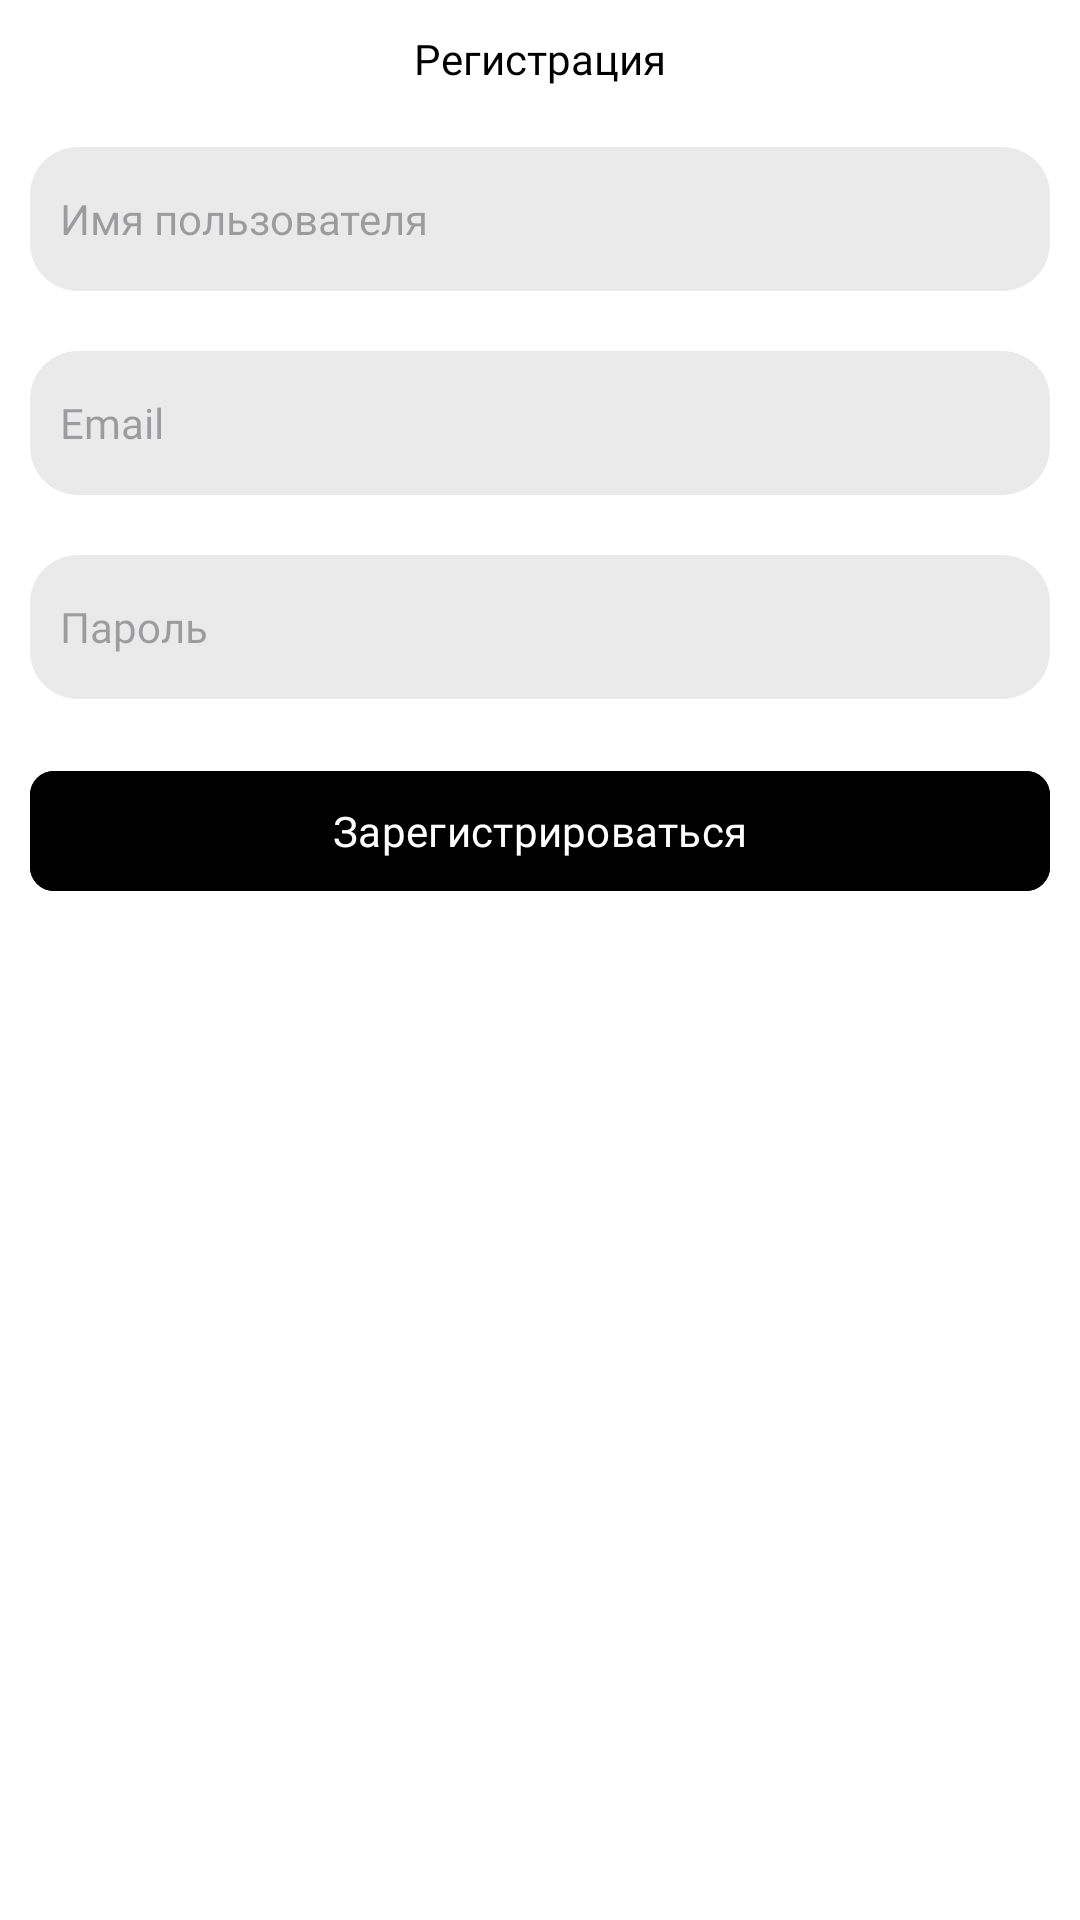

The Android layout XML behind this screen, and the referenced resources:
<!-- AndroidManifest.xml: application theme Theme.RateMovie -->
<!-- res/layout/registration_fragment.xml -->
<?xml version="1.0" encoding="utf-8"?>
<androidx.constraintlayout.widget.ConstraintLayout xmlns:android="http://schemas.android.com/apk/res/android"
    xmlns:app="http://schemas.android.com/apk/res-auto"
    xmlns:tools="http://schemas.android.com/tools"
    android:layout_width="match_parent"
    android:layout_height="match_parent"
    android:padding="10dp"
    android:background="@color/background"
    tools:context=".presentation.registration.RegistrationFragment" >

    <TextView
        android:id="@+id/textView"
        android:layout_width="wrap_content"
        android:layout_height="wrap_content"
        android:textColor="@color/text"
        android:fontFamily="@font/roboto_bold"
        android:textSize="14sp"
        android:text="@string/registration"
        app:layout_constraintEnd_toEndOf="parent"
        app:layout_constraintStart_toStartOf="parent"
        app:layout_constraintTop_toTopOf="parent" />

    <EditText
        android:id="@+id/etUsername"
        android:layout_width="0dp"
        android:layout_height="wrap_content"
        android:autofillHints="username"
        android:paddingStart="10dp"
        android:paddingEnd="10dp"
        android:layout_marginTop="20dp"
        android:background="@drawable/search_view_bg"
        android:textColor="@color/text"
        android:textSize="14sp"
        android:fontFamily="@font/roboto_light"
        android:hint="@string/username_hint"
        android:inputType="textEmailAddress"
        android:minHeight="48dp"
        app:layout_constraintTop_toBottomOf="@+id/textView"
        app:layout_constraintEnd_toEndOf="parent"
        app:layout_constraintStart_toStartOf="parent" />

    <EditText
        android:id="@+id/etEmail"
        android:layout_width="0dp"
        android:layout_height="wrap_content"
        android:autofillHints="emailAddress"
        android:paddingStart="10dp"
        android:paddingEnd="10dp"
        android:layout_marginTop="20dp"
        android:background="@drawable/search_view_bg"
        android:textColor="@color/text"
        android:textSize="14sp"
        android:fontFamily="@font/roboto_light"
        android:hint="@string/email_hint"
        android:inputType="textEmailAddress"
        android:minHeight="48dp"
        app:layout_constraintTop_toBottomOf="@+id/etUsername"
        app:layout_constraintEnd_toEndOf="parent"
        app:layout_constraintStart_toStartOf="parent" />

    <EditText
        android:id="@+id/etPassword"
        android:layout_width="0dp"
        android:layout_height="wrap_content"
        android:autofillHints="emailAddress"
        android:paddingStart="10dp"
        android:paddingEnd="10dp"
        android:layout_marginTop="20dp"
        android:background="@drawable/search_view_bg"
        android:textColor="@color/text"
        android:textSize="14sp"
        android:fontFamily="@font/roboto_light"
        android:hint="@string/password_hint"
        android:inputType="textPassword"
        android:minHeight="48dp"
        app:layout_constraintTop_toBottomOf="@+id/etEmail"
        app:layout_constraintEnd_toEndOf="parent"
        app:layout_constraintStart_toStartOf="parent" />

    <com.google.android.material.button.MaterialButton
        android:id="@+id/btnRegister"
        android:layout_width="0dp"
        android:layout_height="wrap_content"
        android:layout_marginTop="20dp"
        android:backgroundTint="@color/button_bg"
        app:cornerRadius="8dp"
        android:text="@string/register"
        android:textColor="@color/button_text"
        android:fontFamily="@font/roboto_bold"
        app:layout_constraintTop_toBottomOf="@id/etPassword"
        app:layout_constraintEnd_toEndOf="parent"
        app:layout_constraintStart_toStartOf="parent" />

</androidx.constraintlayout.widget.ConstraintLayout>
<!-- resources referenced by this layout -->
<resources>
  <color name="background">#FFFFFFFF</color>
  <color name="button_bg">#FF000000</color>
  <color name="button_text">#FFFFFFFF</color>
  <color name="text">#FF000000</color>
  <!-- drawable search_view_bg (drawable) -->
  <?xml version="1.0" encoding="utf-8"?>
  <shape xmlns:android="http://schemas.android.com/apk/res/android">
  
      <corners android:radius="16dp" />
  
      <solid android:color="@color/search_bg" />
  
  </shape>
  <string name="email_hint">Email</string>
  <string name="password_hint">Пароль</string>
  <string name="register">Зарегистрироваться</string>
  <string name="registration">Регистрация</string>
  <string name="username_hint">Имя пользователя</string>
  <style name="Theme.RateMovie" parent="Base.Theme.RateMovie" />
  <color name="search_bg">#EAEAEA</color>
  <style name="Base.Theme.RateMovie" parent="Theme.Material3.DayNight.NoActionBar">
          <item name="android:statusBarColor">@color/white</item>
          <item name="android:windowLightStatusBar">true</item>
      </style>
  <color name="white">#FFFFFFFF</color>
</resources>
